Run: headless pygame with SDL's dummy video driver; simulated clock (each Clock.tick advances the game by its frame time, no real sleeping); random seed 0; keys injected as events and as key.get_pressed() state; no mouse input.
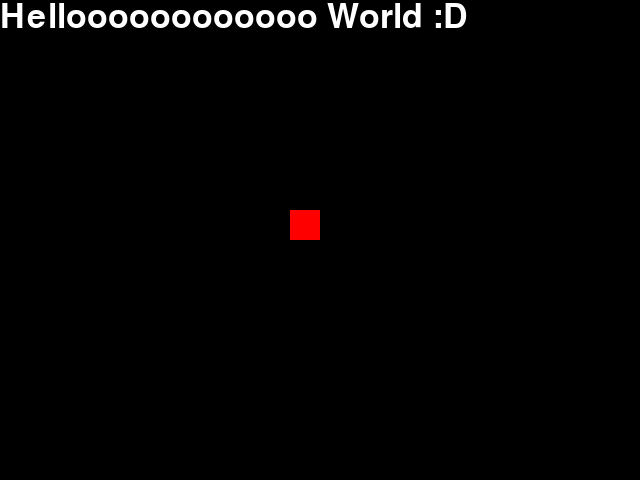
Frame 1 of 4 · flips 1–60 · no input
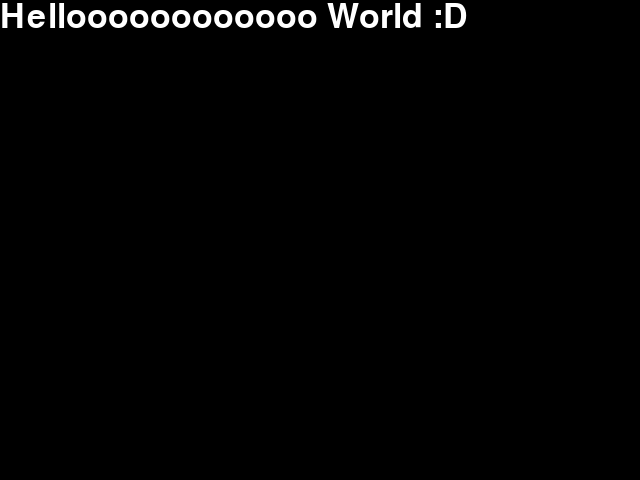
Frame 2 of 4 · flips 61–180 · tapped SPACE, RETURN · held RIGHT (→), D
Frame 3 of 4 · flips 181–300 · held DOWN (↓), S · screen unchanged from frame 2, image omitted
Frame 4 of 4 · flips 301–420 · held LEFT (←), A, UP (↑), W · screen same as frame 1, image omitted

The pygame program that drew these frames:

import pygame
from pygame.locals import *
from sys import exit

pygame.init()

# Nome da janela
pygame.display.set_caption('Joguin Python')

# tamanho da tela (altura, largura)
tela = pygame.display.set_mode((640, 480))
fps = pygame.time.Clock()

x = (640 / 2) - 30
y = (480 / 2) - 30

# fonte e texto
font = pygame.font.SysFont('', 50)
texto = font.render('Helloooooooooooo World :D', 1, (255, 255, 255))

while True:
    fps.tick(48)
    for event in pygame.event.get():
        # se o evento for clicar no X da janela
        if event.type == QUIT:
            # fechar tudo
            pygame.quit()
            exit()

    if pygame.key.get_pressed()[K_w]:
        y -= 3
    if pygame.key.get_pressed()[K_a]:
        x -= 3
    if pygame.key.get_pressed()[K_s]:
        y += 3
    if pygame.key.get_pressed()[K_d]:
        x += 3

    # texto na posição inicial da tela
    tela.fill((0, 0, 0))
    tela.blit(texto, (0, 0))

    # desenhando formas na tela
    # QUADRADO -> parâmetros (tela, cor, (posX, posY, largura, altura))
    pygame.draw.rect(tela, (255, 0, 0), (x, y, 30, 30))


    # # CÍRCULO -> parâmetros (tela, cor, (posX, posY), área)
    # pygame.draw.circle(tela, (0, 0, 255), (110, 60), 20)

    # # LINHA -> parâmetros (tela, cor, (inicioX, inicioY), (fimX, fimY), expessura)
    # pygame.draw.line(tela, (200, 200, 200), (140, 50), (140, 400), 10)
    # pygame.draw.line(tela, (100, 255, 255), (170, 60), (300, 60), 10)

    # sempre atualizar a tela
    pygame.display.update()
